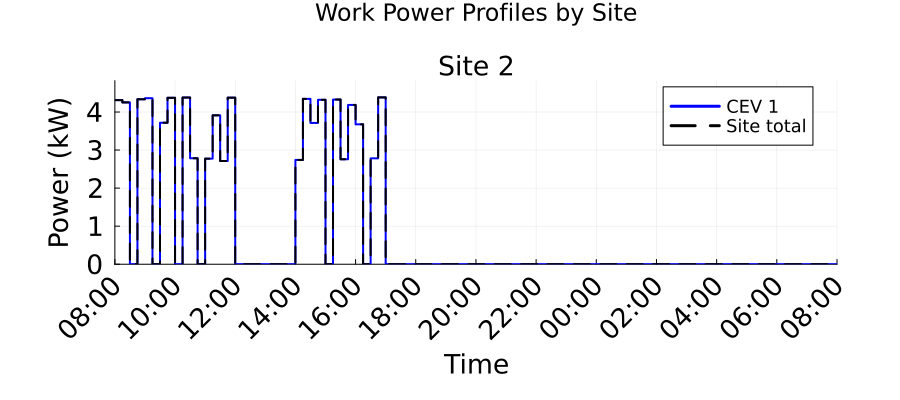

The file beside this chart, header and first rows:
Time_Period, Time_Start_Label, Time_End_Label, Site_2_Work_Power_kW, Total_Work_Power_kW
1, 08:00, 08:15, 4.312, 4.312
2, 08:15, 08:30, 4.252, 4.252
3, 08:30, 08:45, 0.0, 0.0
4, 08:45, 09:00, 4.335, 4.335
5, 09:00, 09:15, 4.362, 4.362
6, 09:15, 09:30, 0.0, 0.0
7, 09:30, 09:45, 3.719, 3.719
8, 09:45, 10:00, 4.374, 4.374
9, 10:00, 10:15, 0.0, 0.0
10, 10:15, 10:30, 4.381, 4.381
11, 10:30, 10:45, 2.785, 2.785
12, 10:45, 11:00, 0.0, 0.0
13, 11:00, 11:15, 2.774, 2.774
14, 11:15, 11:30, 3.912, 3.912
15, 11:30, 11:45, 2.713, 2.713
16, 11:45, 12:00, 4.377, 4.377
17, 12:00, 12:15, 0.0, 0.0
18, 12:15, 12:30, 0.0, 0.0
19, 12:30, 12:45, 0.0, 0.0
20, 12:45, 13:00, 0.0, 0.0
21, 13:00, 13:15, 0.0, 0.0
22, 13:15, 13:30, 0.0, 0.0
23, 13:30, 13:45, 0.0, 0.0
24, 13:45, 14:00, 0.0, 0.0
25, 14:00, 14:15, 2.74, 2.74
26, 14:15, 14:30, 4.346, 4.346
27, 14:30, 14:45, 3.713, 3.713
28, 14:45, 15:00, 4.321, 4.321
29, 15:00, 15:15, 0.0, 0.0
30, 15:15, 15:30, 4.327, 4.327
31, 15:30, 15:45, 2.759, 2.759
32, 15:45, 16:00, 4.186, 4.186
33, 16:00, 16:15, 3.676, 3.676
34, 16:15, 16:30, 0.0, 0.0
35, 16:30, 16:45, 2.782, 2.782
36, 16:45, 17:00, 4.384, 4.384
37, 17:00, 17:15, 0.0, 0.0
38, 17:15, 17:30, 0.0, 0.0
39, 17:30, 17:45, 0.0, 0.0
40, 17:45, 18:00, 0.0, 0.0
41, 18:00, 18:15, 0.0, 0.0
42, 18:15, 18:30, 0.0, 0.0
43, 18:30, 18:45, 0.0, 0.0
44, 18:45, 19:00, 0.0, 0.0
45, 19:00, 19:15, 0.0, 0.0
46, 19:15, 19:30, 0.0, 0.0
47, 19:30, 19:45, 0.0, 0.0
48, 19:45, 20:00, 0.0, 0.0
49, 20:00, 20:15, 0.0, 0.0
50, 20:15, 20:30, 0.0, 0.0
51, 20:30, 20:45, 0.0, 0.0
52, 20:45, 21:00, 0.0, 0.0
53, 21:00, 21:15, 0.0, 0.0
54, 21:15, 21:30, 0.0, 0.0
55, 21:30, 21:45, 0.0, 0.0
56, 21:45, 22:00, 0.0, 0.0
57, 22:00, 22:15, 0.0, 0.0
58, 22:15, 22:30, 0.0, 0.0
59, 22:30, 22:45, 0.0, 0.0
60, 22:45, 23:00, 0.0, 0.0
... 36 more rows
